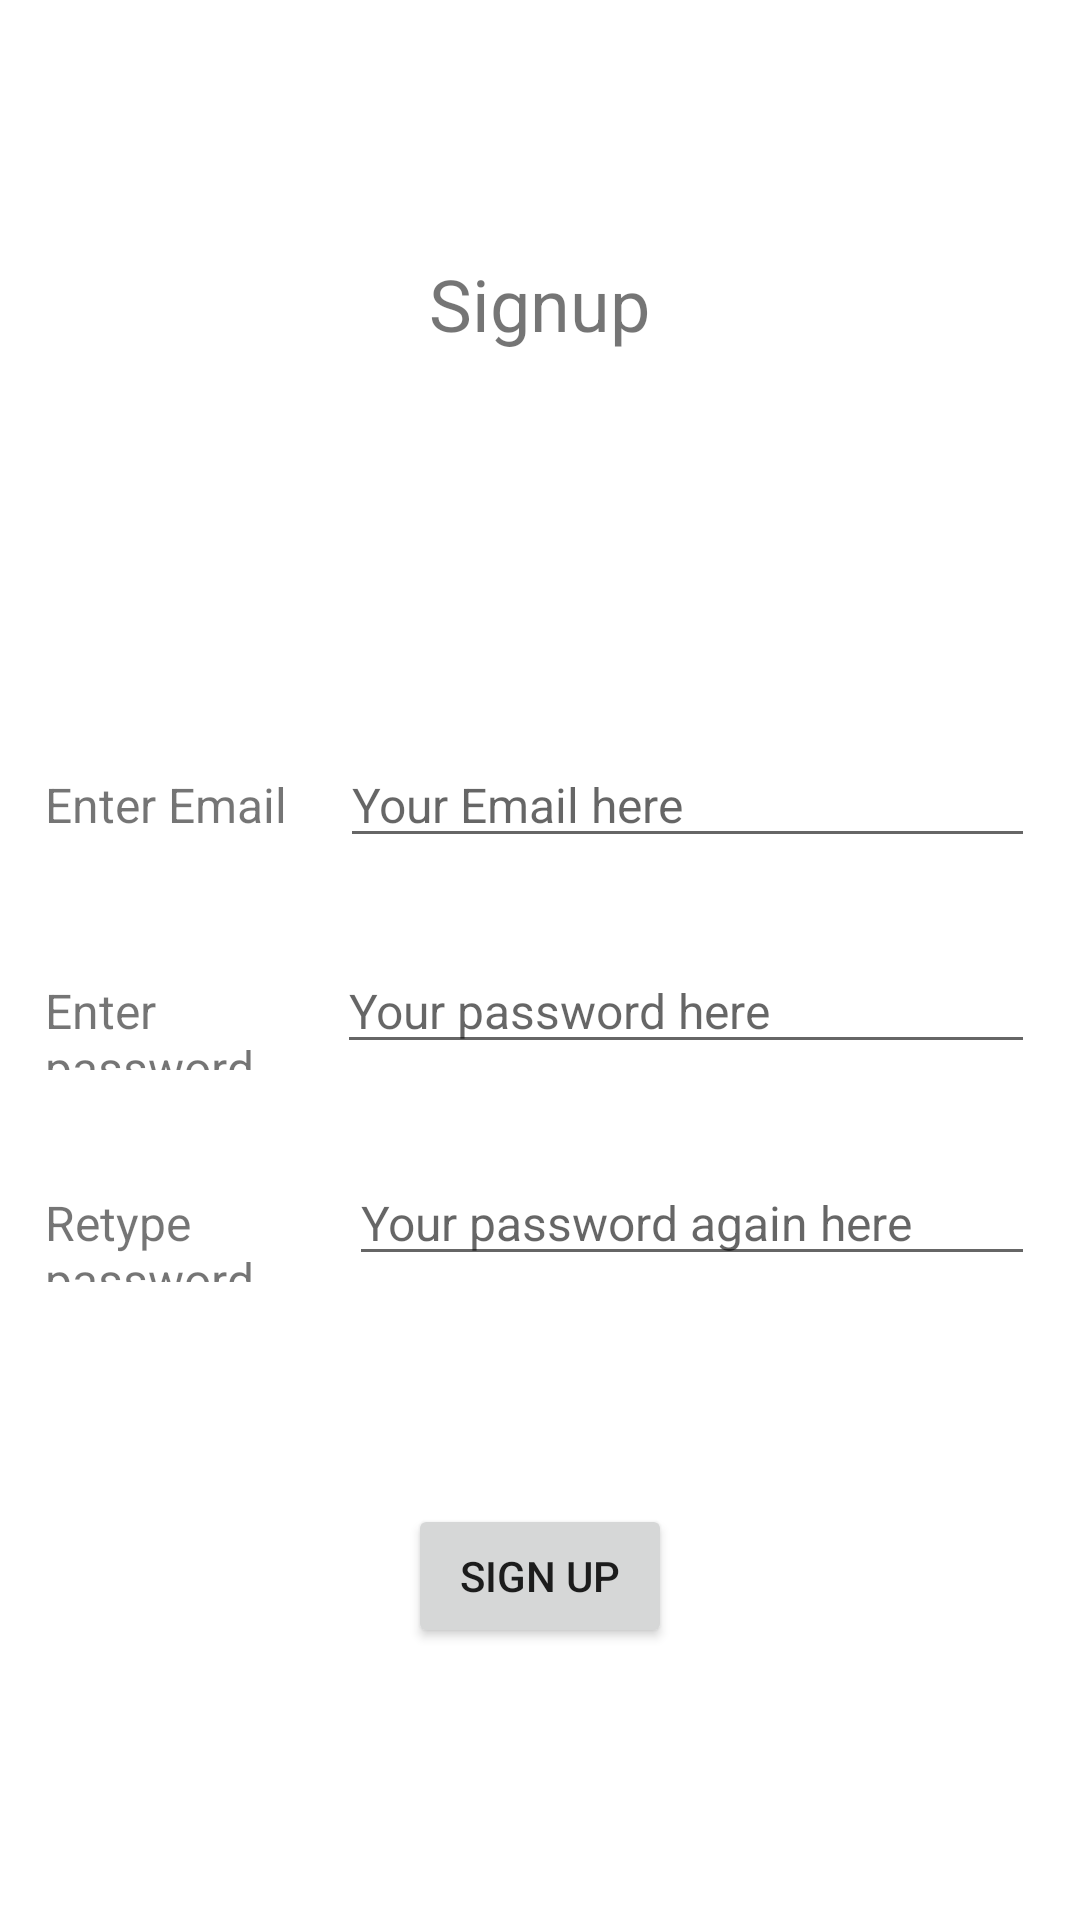

This screen was rendered from an Android layout file. Write that file and the resources it references.
<!-- AndroidManifest.xml: application theme Theme.NotesApp -->
<!-- res/layout/activity_signup.xml -->
<?xml version="1.0" encoding="utf-8"?>
<LinearLayout xmlns:android="http://schemas.android.com/apk/res/android"
    xmlns:app="http://schemas.android.com/apk/res-auto"
    xmlns:tools="http://schemas.android.com/tools"
    android:layout_width="match_parent"
    android:layout_height="match_parent"
    android:orientation="vertical"
    tools:context=".SignupActivity">
    <TextView
        android:layout_width="wrap_content"
        android:layout_height="wrap_content"
        android:gravity="center"
        android:layout_gravity="center"
        android:textSize="24sp"
        android:padding="15dp"
        android:layout_marginTop="70dp"
        android:text="Signup"/>

    <LinearLayout
        android:layout_width="match_parent"
        android:layout_height="wrap_content"
        android:orientation="vertical"
        android:layout_marginTop="100dp"
        android:gravity="center">

        <LinearLayout
            android:layout_width="match_parent"
            android:layout_height="wrap_content"
            android:padding="15dp"
            android:orientation="horizontal">

            <TextView
                android:layout_width="wrap_content"
                android:layout_height="wrap_content"
                android:layout_weight="0.1"
                android:text="Enter Email         "
                android:textSize="16sp"/>

            <EditText
                android:layout_width="250dp"
                android:layout_height="wrap_content"
                android:id="@+id/edit_signup_email"
                android:layout_weight="0.1"
                android:hint="Your Email here"
                android:textSize="16sp"/>

        </LinearLayout>
        <LinearLayout
            android:layout_width="match_parent"
            android:layout_height="wrap_content"
            android:orientation="horizontal"
            android:padding="15dp">

            <TextView
                android:layout_width="wrap_content"
                android:layout_height="wrap_content"
                android:text="Enter password "
                android:layout_weight="0.1"

                android:textSize="16sp"/>

            <EditText
                android:layout_width="250dp"
                android:layout_height="wrap_content"
                android:id="@+id/edit_signup_password"
                android:layout_weight="0.1"
                android:hint="Your password here"
                android:textSize="16sp"/>

        </LinearLayout>

        <LinearLayout
            android:layout_width="match_parent"
            android:layout_height="wrap_content"
            android:orientation="horizontal"
            android:padding="15dp">

            <TextView
                android:layout_width="wrap_content"
                android:layout_height="wrap_content"
                android:text="Retype password"
                android:layout_weight="0.1"
                android:textSize="16sp"/>

            <EditText
                android:layout_width="250dp"
                android:layout_height="wrap_content"
                android:id="@+id/edit_signup_re_password"
                android:layout_weight="0.1"
                android:hint="Your password again here"
                android:textSize="16sp"/>

        </LinearLayout>

        <LinearLayout
            android:layout_width="wrap_content"
            android:layout_height="wrap_content"
            android:padding="15dp"
            android:orientation="horizontal">

            <TextView
                android:layout_width="wrap_content"
                android:layout_height="wrap_content"
                android:id="@+id/txt_signup_error"
                android:text=""
                android:textColor="#FA0404" />


        </LinearLayout>

        <LinearLayout
            android:layout_width="wrap_content"
            android:layout_height="wrap_content"
            android:padding="10dp"
            android:orientation="horizontal">

            <Button
                android:layout_width="wrap_content"
                android:layout_height="wrap_content"
                android:text="Sign up"
                android:layout_weight="0.1"
                android:id="@+id/btn_main_signup"/>

        </LinearLayout>


    </LinearLayout>

</LinearLayout>
<!-- resources referenced by this layout -->
<resources>
  <style name="Theme.NotesApp" parent="Theme.MaterialComponents.DayNight.DarkActionBar">
          
          <item name="colorPrimary">@color/purple_500</item>
          <item name="colorPrimaryVariant">@color/purple_700</item>
          <item name="colorOnPrimary">@color/white</item>
          
          <item name="colorSecondary">@color/teal_200</item>
          <item name="colorSecondaryVariant">@color/teal_700</item>
          <item name="colorOnSecondary">@color/black</item>
          
          <item name="android:statusBarColor" tools:targetApi="l">?attr/colorPrimaryVariant</item>
          
  
      </style>
  <!-- not gathered from this repository: default colours our renderer supplied (Android Studio template values) -->
  <color name="purple_500">#FF6200EE</color>
  <color name="purple_700">#FF3700B3</color>
  <color name="teal_200">#FF03DAC5</color>
  <color name="teal_700">#FF018786</color>
  <color name="black">#FF000000</color>
  <color name="white">#FFFFFFFF</color>
</resources>
